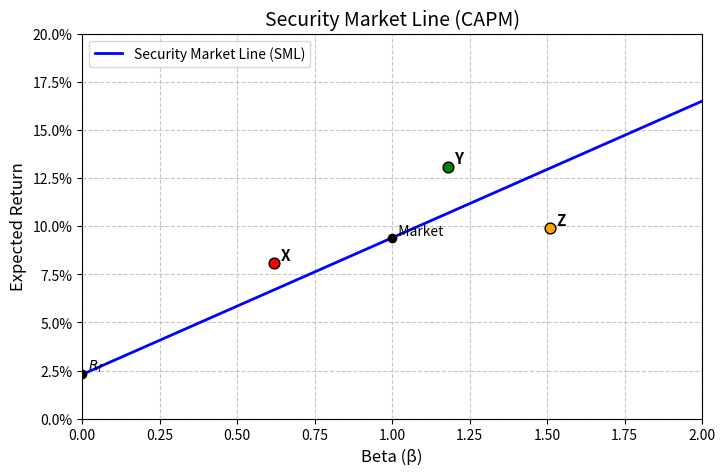

This chart was generated by the following Python code:
import numpy as np
import matplotlib.pyplot as plt

# ==================== 可调参数 ====================
risk_free_rate = 0.023      # 无风险利率 (2.3%)
market_return = 0.094       # 市场期望收益 (9.4%)
# =================================================

# 股票数据：名称, beta, 实际期望收益
stocks = [
    ('X', 0.62, 0.081),
    ('Y', 1.18, 0.131),
    ('Z', 1.51, 0.099)
]

# 计算市场风险溢价 (SML 斜率)
market_premium = market_return - risk_free_rate

# 计算 beta=1.27 处的 CAPM 期望收益
beta_target = 1.27
er_target = risk_free_rate + beta_target * market_premium

# 准备 SML 的 beta 网格
beta_grid = np.linspace(0, 2, 100)
sml_line = risk_free_rate + beta_grid * market_premium

# ========== 绘图 ==========
fig, ax = plt.subplots(figsize=(8, 5))

# 绘制 SML
ax.plot(beta_grid, sml_line, 'b-', linewidth=2, label='Security Market Line (SML)')

# 标出无风险资产和市场组合
ax.scatter([0], [risk_free_rate], color='black', zorder=5)
ax.text(0, risk_free_rate, '  $R_f$', verticalalignment='bottom', fontsize=10)
ax.scatter([1], [market_return], color='black', zorder=5)
ax.text(1, market_return, '  Market', verticalalignment='bottom', fontsize=10)

# 标出三只股票
colors = ['red', 'green', 'orange']
for (name, beta, ret), color in zip(stocks, colors):
    ax.scatter([beta], [ret], color=color, zorder=5, edgecolors='k', s=60)
    ax.text(beta, ret, f'  {name}', verticalalignment='bottom', fontsize=11, fontweight='bold')

# 坐标轴标签与标题
ax.set_xlabel('Beta (β)', fontsize=12)
ax.set_ylabel('Expected Return', fontsize=12)
ax.set_title('Security Market Line (CAPM)', fontsize=14)
ax.set_xlim(0, 2)
ax.set_ylim(0, 0.2)
ax.yaxis.set_major_formatter(plt.FuncFormatter(lambda y, _: '{:.1%}'.format(y)))
ax.grid(True, linestyle='--', alpha=0.7)
ax.legend(loc='upper left')

# 保存图形
figure_path = 'sml.png'
plt.savefig(figure_path, dpi=150, bbox_inches='tight')
plt.close()

# ========== 结果字典 ==========
result = {
    'sml_slope': round(market_premium, 6),          # 斜率 = 市场风险溢价
    'er_at_beta_127': round(er_target, 6),          # beta=1.27 处的 CAPM 期望收益
    'figure_path': figure_path                      # 图形文件路径
}

# 课堂实时运行时可查看结果
if __name__ == '__main__':
    print("结果字典：")
    for k, v in result.items():
        print(f"  {k}: {v}")
